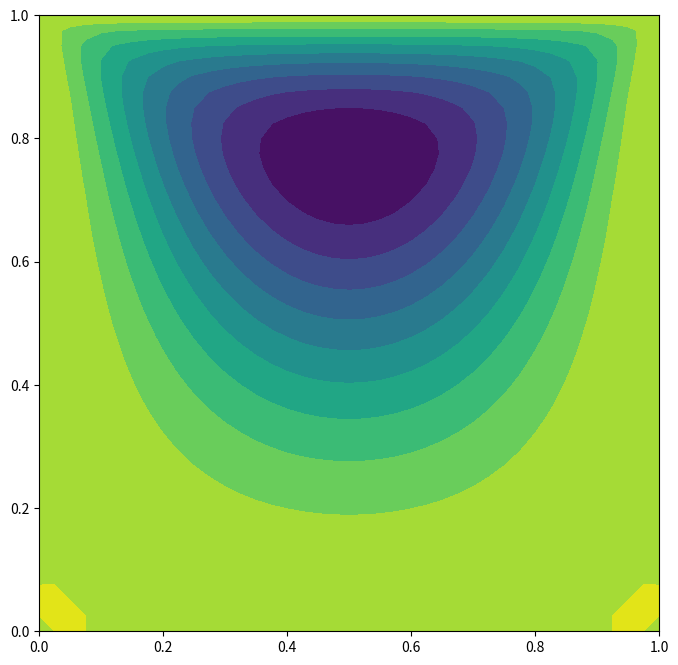

Python code for this plot:
#!/usr/bin/env python3
# -*- coding: utf-8 -*-
"""
Created on Sun Mar 26 17:14:52 2017

@author: prasanna
"""
import numpy
from matplotlib import rcParams, cm
from matplotlib import pyplot
nx = 41
ny = 41

l = 1.
h = 1.

dx = l/(nx-1)
dy = h/(ny-1)

l1_target = 1e-6

def L1norm(new, old):
    norm = numpy.sum(numpy.abs(new-old))
    return norm
def stokes_IG(nx, ny,l,h):
    x  = numpy.linspace(0,l,nx)
    y  = numpy.linspace(0,h,ny)
    X,Y = numpy.meshgrid(x,y)
    om_i=numpy.ones((ny,nx))
    om_i[0,1:-1]=0
    om_i[1:-1,0]=0
    om_i[1:-1,-1]=0
    chi_i=numpy.zeros((ny,nx))
    
    
    return X, Y, x, y, om_i,chi_i, dx, dy
    
def stokes_2d(om,chi ,nx,ny, dx, dy, l1_target):
    l1_norm = 1
    l1_norm2=1
    iterations = 0
    l1_conv = []
    l1_conv2 = []
    
    while l1_norm and l1_norm2 > l1_target:

        omd = om.copy()
        chid= chi.copy()
        
        
        om[1:-1,1:-1] = 0.25*(omd[2:,1:-1]+omd[:-2,1:-1]+omd[1:-1,2:]+omd[1:-1,:-2])
        om[-1,:]=(-3/dy)+(3.5*chi[-1,:]-4*chi[-2,:]+0.5*chi[-3,:])/(dy**2)
        om[0,:]=(3.5*chi[0,:]-4*chi[1,:]+0.5*chi[2,:])/(dy**2)
        om[:,0]=(3.5*chi[:,0]-4*chi[:,1]+0.5*chi[:,2])/(dy**2)
        om[:,-1]=(3.5*chi[:,-1]-4*chi[:,-2]+0.5*chi[:,-3])/(dy**2)
        chi[1:-1,1:-1] = 0.25*(chid[2:,1:-1]+chid[:-2,1:-1]+chid[1:-1,2:]+chid[1:-1,:-2]+dx**2*om[1:-1,1:-1])
        
        
        
        
        l1_norm=L1norm(om,omd)
        l1_norm2=L1norm(chi,chid)
        iterations+=1
        l1_conv.append(l1_norm)
        l1_conv2.append(l1_norm2)
        print(l1_norm)
        print(l1_norm2)
    print('Number of Jacobi iterations: {0:d}'.format(iterations))
    return om , chi , l1_conv , l1_conv2

X, Y, x, y, om_i,chi_i, dx, dy= stokes_IG(nx, ny, l, h)

omf , chif , lcon1 , lcon2 = stokes_2d(om_i,chi_i,nx,ny,dx,dy,l1_target)
pyplot.figure(figsize=(8,8))
pyplot.contourf(X,Y,chif,10,cmap=cm.viridis)
    

    